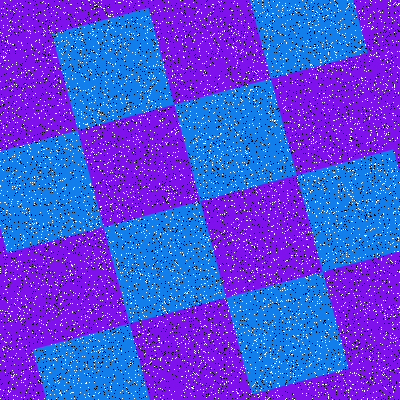

The data file committed next to this chart (first rows):
Type, X, Y
Salt, 18, 294
Salt, 129, 225
Salt, 327, 86
Salt, 398, 3
Salt, 251, 41
Salt, 357, 295
Salt, 222, 166
Salt, 252, 119
Salt, 113, 347
Salt, 71, 46
Salt, 212, 170
Salt, 94, 255
Salt, 73, 153
Salt, 272, 395
Salt, 394, 32
Salt, 241, 154
Salt, 12, 384
Salt, 150, 87
Salt, 180, 203
Salt, 65, 187
Salt, 42, 280
Salt, 340, 343
Salt, 157, 346
Salt, 177, 129
Salt, 201, 221
Salt, 271, 180
Salt, 257, 272
Salt, 238, 73
Salt, 338, 354
Salt, 200, 20
Salt, 335, 296
Salt, 138, 80
Salt, 359, 123
Salt, 130, 303
Salt, 81, 111
Salt, 29, 213
Salt, 64, 238
Salt, 301, 201
Salt, 42, 231
Salt, 151, 107
Salt, 253, 272
Salt, 174, 129
Salt, 344, 61
Salt, 335, 52
Salt, 314, 286
Salt, 93, 51
Salt, 93, 152
Salt, 207, 212
Salt, 326, 332
Salt, 398, 368
Salt, 108, 276
Salt, 382, 36
Salt, 156, 274
Salt, 64, 164
Salt, 325, 342
Salt, 208, 199
Salt, 55, 6
Salt, 82, 133
Salt, 290, 227
Salt, 394, 87
... 15,940 more rows
